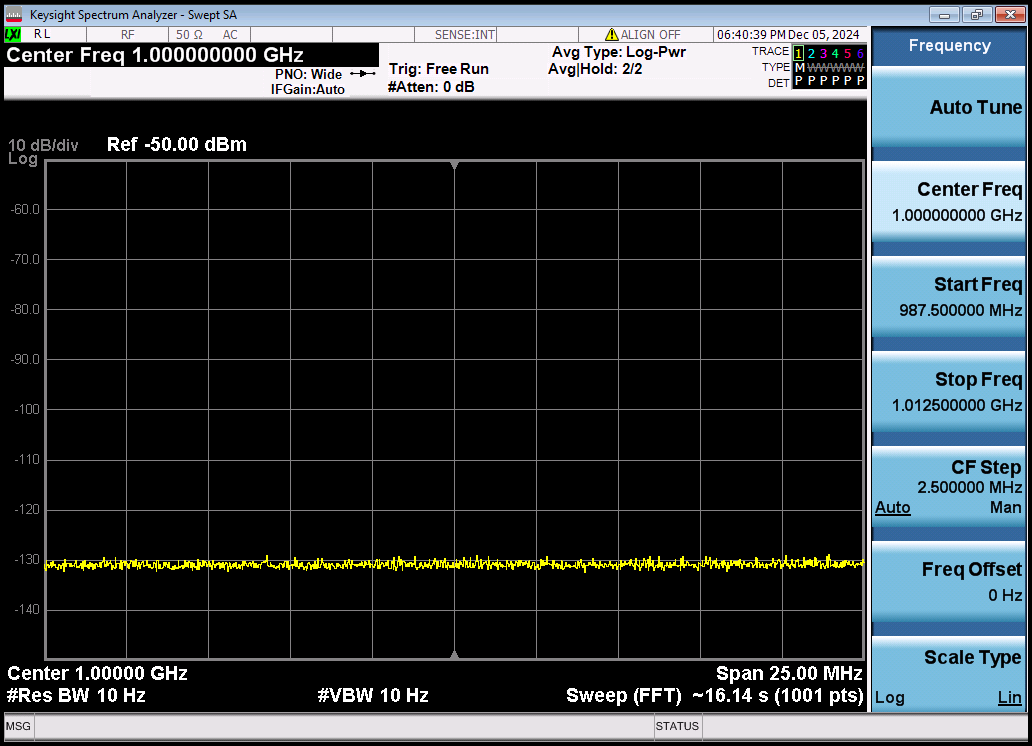

Source data for this figure (header and first rows):
meas_frequency_Hz, meas_power_dBm
987500000, -130.8
987525000, -131.7
987550000, -132
987575000, -130
987600000, -131
987625000, -130.8
987650000, -131.4
987675000, -131
987700000, -130.5
987725000, -131.4
987750000, -131.3
987775000, -130.3
987800000, -131
987825000, -130.8
987850000, -131
987875000, -131.4
987900000, -131.5
987925000, -131.7
987950000, -130.8
987975000, -131
988000000, -131.5
988025000, -131.6
988050000, -131.1
988075000, -130.6
988100000, -132.2
988125000, -129.8
988150000, -131.1
988175000, -131.2
988200000, -130.5
988225000, -130.6
988250000, -130.6
988275000, -130.6
988300000, -131.2
988325000, -130.6
988350000, -131.3
988375000, -131.1
988400000, -131.1
988425000, -131.2
988450000, -130.6
988475000, -130.1
988500000, -131.4
988525000, -131.3
988550000, -131.4
988575000, -131.4
988600000, -131.1
988625000, -130.7
988650000, -131.7
988675000, -130.2
988700000, -132
988725000, -131.2
988750000, -130.1
988775000, -131.2
988800000, -131
988825000, -131.5
988850000, -130.8
988875000, -131.6
988900000, -130.5
988925000, -131.2
988950000, -130.6
988975000, -131.3
... 941 more rows
